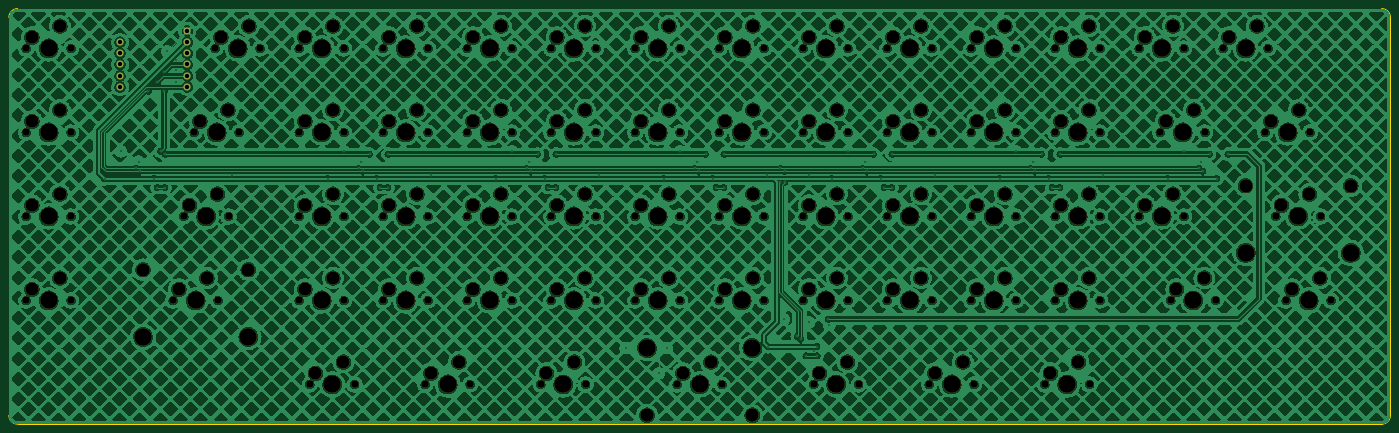
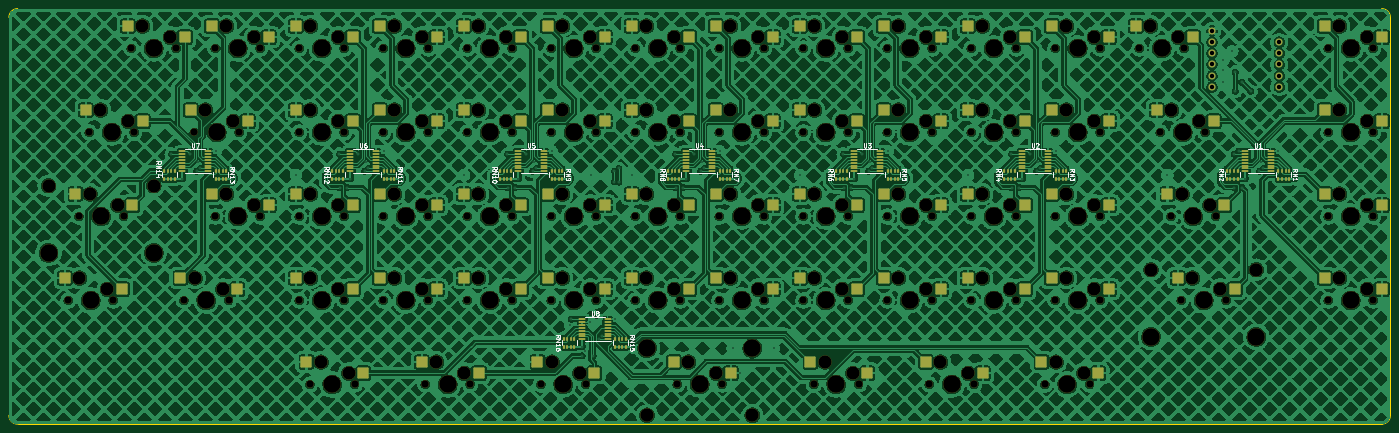
Circuit board: 11 layer files. Board 313.3 x 94.2 mm.
- bottom_copper: Pherk60-CuBottom.gbr (2206370 bytes)
- top_copper: Pherk60-CuTop.gbr (2068227 bytes)
- outline: Pherk60-EdgeCuts.gbr (1028 bytes)
- bottom_mask: Pherk60-MaskBottom.gbr (24671 bytes)
- top_mask: Pherk60-MaskTop.gbr (12290 bytes)
- drill: Pherk60-NPTH.drl (4781 bytes)
- drill: Pherk60-PTH.drl (2244 bytes)
- paste: Pherk60-PasteBottom.gbr (13452 bytes)
- paste: Pherk60-PasteTop.gbr (465 bytes)
- bottom_silk: Pherk60-SilkBottom.gbr (61886 bytes)
- top_silk: Pherk60-SilkTop.gbr (12294 bytes)

=== bottom_copper: Pherk60-CuBottom.gbr (2206370 bytes, source omitted) ===
=== top_copper: Pherk60-CuTop.gbr (2068227 bytes, source omitted) ===
=== outline: Pherk60-EdgeCuts.gbr ===
%TF.GenerationSoftware,KiCad,Pcbnew,7.0.1*%
%TF.CreationDate,2023-05-09T15:13:21+09:00*%
%TF.ProjectId,Pherk60,50686572-6b36-4302-9e6b-696361645f70,rev?*%
%TF.SameCoordinates,Original*%
%TF.FileFunction,Profile,NP*%
%FSLAX46Y46*%
G04 Gerber Fmt 4.6, Leading zero omitted, Abs format (unit mm)*
G04 Created by KiCad (PCBNEW 7.0.1) date 2023-05-09 15:13:21*
%MOMM*%
%LPD*%
G01*
G04 APERTURE LIST*
%TA.AperFunction,Profile*%
%ADD10C,0.100000*%
%TD*%
G04 APERTURE END LIST*
D10*
X337637500Y-31075000D02*
X337637500Y-121325000D01*
X26312500Y-29075000D02*
X335637500Y-29075000D01*
X337637500Y-31075000D02*
G75*
G03*
X335637500Y-29075000I-2000000J0D01*
G01*
X24312500Y-121325000D02*
G75*
G03*
X26312500Y-123325000I2000000J0D01*
G01*
X26312500Y-29075000D02*
G75*
G03*
X24312500Y-31075000I0J-2000000D01*
G01*
X335637500Y-123325000D02*
X26312500Y-123325000D01*
X335637500Y-123325000D02*
G75*
G03*
X337637500Y-121325000I0J2000000D01*
G01*
X24312500Y-121325000D02*
X24312500Y-31075000D01*
M02*

=== bottom_mask: Pherk60-MaskBottom.gbr (24671 bytes, source omitted) ===
=== top_mask: Pherk60-MaskTop.gbr (12290 bytes, source omitted) ===
=== drill: Pherk60-NPTH.drl (4781 bytes, source omitted) ===
=== drill: Pherk60-PTH.drl ===
M48
; DRILL file {KiCad 7.0.1} date Tue May  9 15:13:21 2023
; FORMAT={-:-/ absolute / inch / decimal}
; #@! TF.CreationDate,2023-05-09T15:13:21+09:00
; #@! TF.GenerationSoftware,Kicad,Pcbnew,7.0.1
; #@! TF.FileFunction,Plated,1,2,PTH
FMAT,2
INCH
; #@! TA.AperFunction,Plated,PTH,ViaDrill
T1C0.0118
; #@! TA.AperFunction,Plated,PTH,ComponentDrill
T2C0.0394
%
G90
G05
T1
X1.8128Y-2.6629
X1.9573Y-2.4179
X2.0923Y-2.5715
X2.115Y-2.51
X2.1273Y-2.5971
X2.2031Y-1.882
X2.2528Y-2.6629
X2.2807Y-2.7421
X2.2831Y-1.802
X2.3127Y-2.4179
X2.3428Y-1.712
X2.3428Y-1.882
X2.3507Y-2.7421
X2.3527Y-2.4435
X2.37Y-1.5238
X2.45Y-1.6038
X2.45Y-1.6938
X2.45Y-1.8038
X2.9487Y-2.63
X3.8028Y-2.6629
X3.9473Y-2.4179
X4.0823Y-2.5715
X4.105Y-2.51
X4.1173Y-2.5971
X4.1773Y-2.4435
X4.2428Y-2.6629
X4.2707Y-2.7421
X4.3407Y-2.7421
X4.3427Y-2.4435
X4.7287Y-2.63
X5.3028Y-2.6629
X5.4473Y-2.4179
X5.5823Y-2.5715
X5.605Y-2.51
X5.6173Y-2.5971
X5.6773Y-2.4435
X5.7428Y-2.6629
X5.7707Y-2.7421
X5.8407Y-2.7421
X5.8427Y-2.4435
X6.2287Y-2.63
X6.4641Y-4.175
X6.7611Y-4.4
X6.8028Y-2.6629
X6.8311Y-4.175
X6.9473Y-2.4179
X7.0823Y-2.5715
X7.105Y-2.51
X7.1173Y-2.5971
X7.1773Y-2.4435
X7.2428Y-2.6629
X7.2707Y-2.7421
X7.3407Y-2.7421
X7.3427Y-2.4435
X7.7287Y-2.63
X7.7328Y-4.1629
X7.8457Y-2.5715
X7.8457Y-2.6929
X7.8773Y-3.9179
X7.8861Y-2.5971
X7.8861Y-2.6929
X7.9973Y-4.0715
X8.0273Y-4.0971
X8.0748Y-4.245
X8.0987Y-2.63
X8.1027Y-3.9435
X8.1445Y-4.2056
X8.1728Y-4.1629
X8.1748Y-4.245
X8.2727Y-3.9179
X8.2827Y-3.9691
X8.3028Y-2.6629
X8.4473Y-2.4179
X8.5823Y-2.5715
X8.605Y-2.51
X8.6173Y-2.5971
X8.6773Y-2.4435
X8.7428Y-2.6629
X8.7707Y-2.7421
X8.8407Y-2.7421
X8.8427Y-2.4435
X9.2287Y-2.63
X9.8028Y-2.6629
X9.9473Y-2.4179
X10.0823Y-2.5715
X10.105Y-2.51
X10.1173Y-2.5971
X10.1773Y-2.4435
X10.2428Y-2.6629
X10.2707Y-2.7421
X10.3407Y-2.7421
X10.3427Y-2.4435
X10.7287Y-2.63
X11.3028Y-2.6629
X11.4473Y-2.4179
X11.5823Y-2.5715
X11.605Y-2.51
X11.6173Y-2.5971
X11.6773Y-2.4435
X11.7428Y-2.6629
X11.8427Y-2.4435
T2
X1.95Y-1.4438
X1.95Y-1.5438
X1.95Y-1.6438
X1.95Y-1.7438
X1.95Y-1.8438
X2.55Y-1.3438
X2.55Y-1.4438
X2.55Y-1.5438
X2.55Y-1.6438
X2.55Y-1.7438
X2.55Y-1.8438
T0
M30

=== paste: Pherk60-PasteBottom.gbr (13452 bytes, source omitted) ===
=== paste: Pherk60-PasteTop.gbr ===
%TF.GenerationSoftware,KiCad,Pcbnew,7.0.1*%
%TF.CreationDate,2023-05-09T15:13:21+09:00*%
%TF.ProjectId,Pherk60,50686572-6b36-4302-9e6b-696361645f70,rev?*%
%TF.SameCoordinates,Original*%
%TF.FileFunction,Paste,Top*%
%TF.FilePolarity,Positive*%
%FSLAX46Y46*%
G04 Gerber Fmt 4.6, Leading zero omitted, Abs format (unit mm)*
G04 Created by KiCad (PCBNEW 7.0.1) date 2023-05-09 15:13:21*
%MOMM*%
%LPD*%
G01*
G04 APERTURE LIST*
G04 APERTURE END LIST*
M02*

=== bottom_silk: Pherk60-SilkBottom.gbr (61886 bytes, source omitted) ===
=== top_silk: Pherk60-SilkTop.gbr (12294 bytes, source omitted) ===
